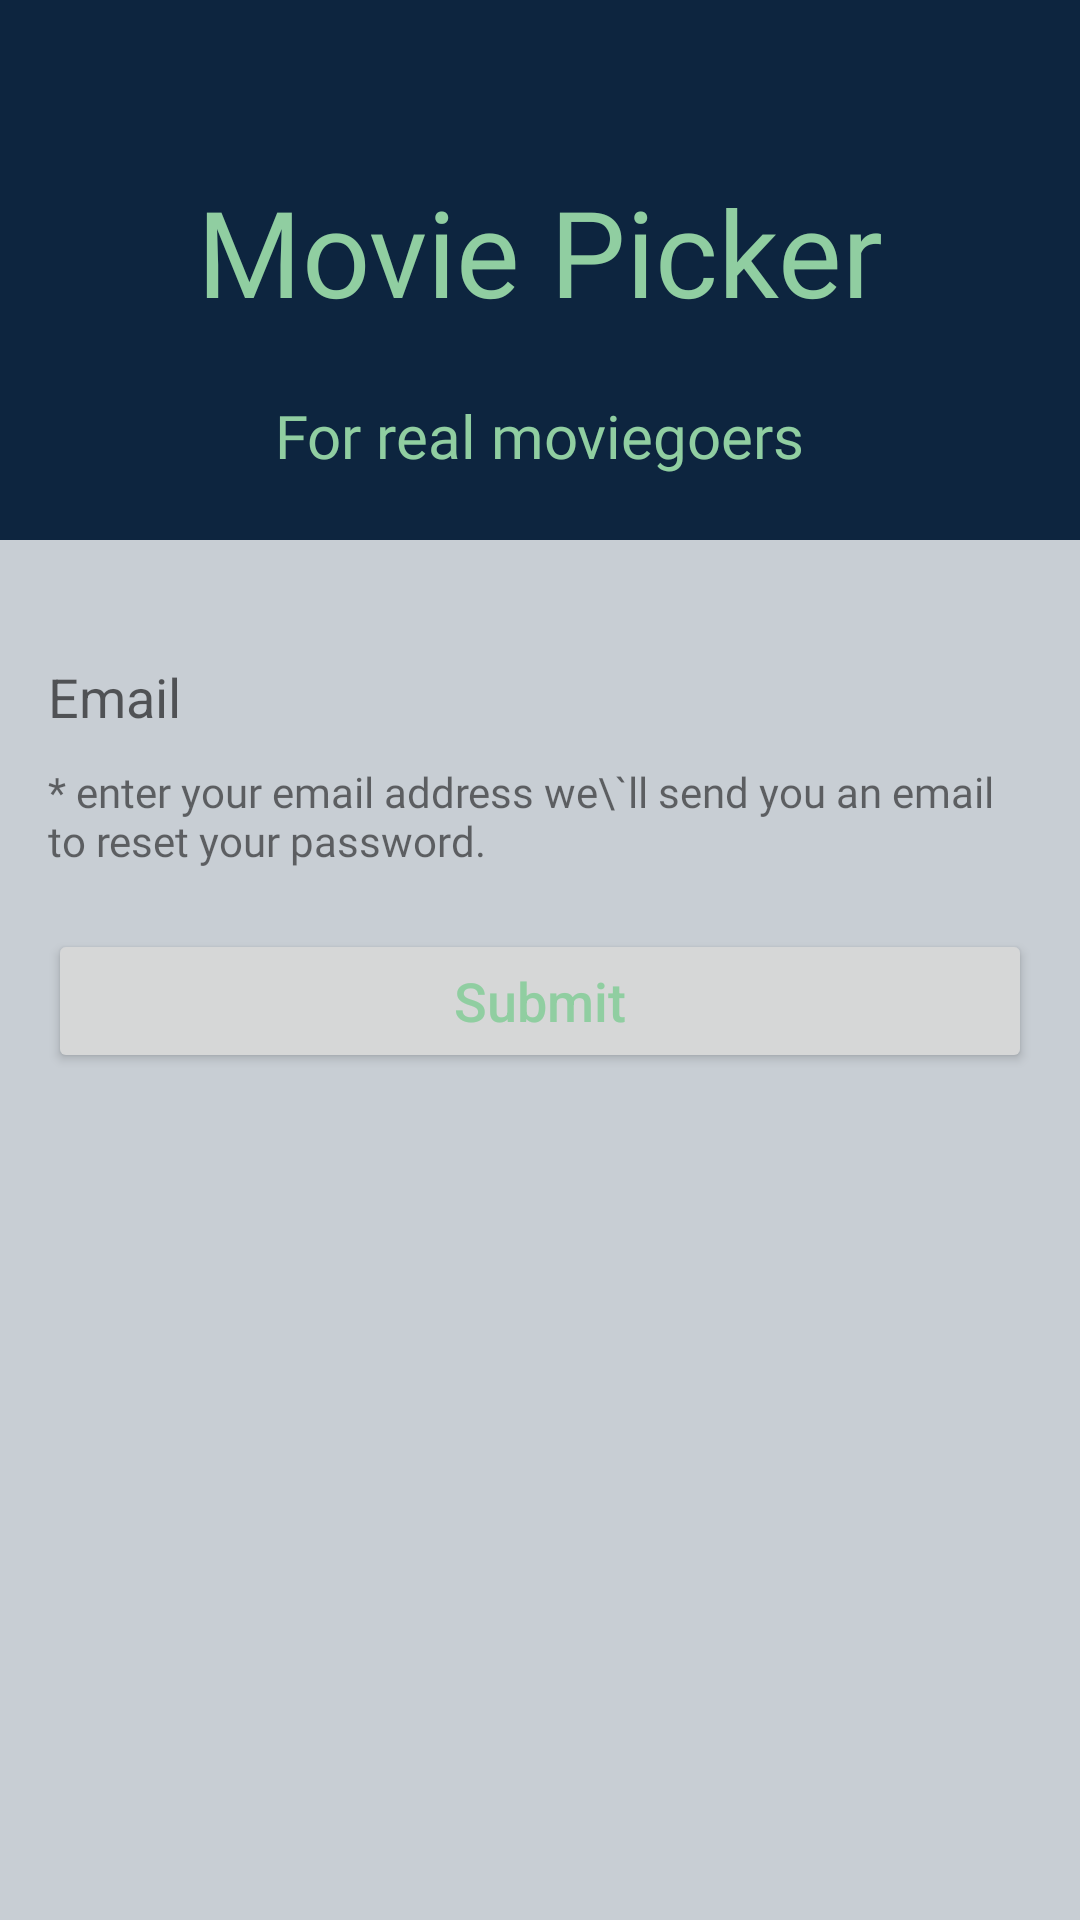

Layout XML and referenced resources for this Android screen:
<!-- AndroidManifest.xml: application theme Theme.Movie_picker -->
<!-- res/layout/fragment_forgot_password.xml -->
<?xml version="1.0" encoding="utf-8"?>
<androidx.constraintlayout.widget.ConstraintLayout xmlns:android="http://schemas.android.com/apk/res/android"
    xmlns:app="http://schemas.android.com/apk/res-auto"
    xmlns:tools="http://schemas.android.com/tools"
    android:layout_width="match_parent"
    android:layout_height="match_parent"
    android:background="@color/primary_light_color"
    tools:context=".view.ui.forgot_password_screen.ForgotPasswordFragment">

    <androidx.constraintlayout.widget.ConstraintLayout
        android:id="@+id/forgotPassHeader"
        android:layout_width="match_parent"
        android:layout_height="180dp"
        android:background="@color/primary_color"
        app:layout_constraintEnd_toEndOf="parent"
        app:layout_constraintHorizontal_bias="1.0"
        app:layout_constraintStart_toStartOf="parent"
        app:layout_constraintTop_toTopOf="parent">

        <TextView
            android:id="@+id/forgotPassHeaderTitle"
            android:layout_width="wrap_content"
            android:layout_height="wrap_content"
            android:layout_gravity="center"
            android:fontFamily="@font/yantramanav_regular"
            android:text="Movie Picker"
            android:textColor="@color/tertiary_color"
            android:textSize="40dp"
            app:layout_constraintBottom_toBottomOf="parent"
            app:layout_constraintEnd_toEndOf="parent"
            app:layout_constraintStart_toStartOf="parent"
            app:layout_constraintTop_toTopOf="parent"
            app:layout_constraintVertical_bias="0.45" />

        <TextView
            android:id="@+id/forgotPassHeaderSubtitle"
            android:layout_width="wrap_content"
            android:layout_height="wrap_content"
            android:fontFamily="@font/yantramanav_regular"
            android:text="For real moviegoers"
            android:textColor="@color/tertiary_color"
            android:textSize="20sp"
            app:layout_constraintBottom_toBottomOf="parent"
            app:layout_constraintEnd_toEndOf="parent"
            app:layout_constraintStart_toStartOf="parent"
            app:layout_constraintTop_toBottomOf="@+id/forgotPassHeaderTitle" />
    </androidx.constraintlayout.widget.ConstraintLayout>

    <TextView
        android:id="@+id/forgotPassMess"
        android:layout_width="match_parent"
        android:layout_height="wrap_content"
        android:layout_marginStart="16dp"
        android:layout_marginTop="10dp"
        android:fontFamily="@font/yantramanav_regular"
        android:layout_marginEnd="16dp"
        android:text="* enter your email address we\`ll send you an email to reset your password."
        app:layout_constraintEnd_toEndOf="parent"
        app:layout_constraintStart_toStartOf="parent"
        app:layout_constraintTop_toBottomOf="@+id/forgotPassEmailInput" />

    <EditText
        android:id="@+id/forgotPassEmailInput"
        android:layout_width="match_parent"
        android:layout_height="wrap_content"
        android:layout_marginStart="16dp"
        android:layout_marginTop="40dp"
        android:layout_marginEnd="16dp"
        android:background="@drawable/edit_text_border"
        android:hint="Email"
        android:inputType="textEmailAddress"
        app:layout_constraintEnd_toEndOf="parent"
        app:layout_constraintStart_toStartOf="parent"
        app:layout_constraintTop_toBottomOf="@+id/forgotPassHeader" />


    <Button
        android:id="@+id/forgotPassSubmitBtn"
        android:layout_width="match_parent"
        android:layout_height="wrap_content"
        android:layout_marginStart="16dp"
        android:layout_marginTop="20dp"
        android:layout_marginEnd="16dp"
        android:paddingTop="10dp"
        android:paddingBottom="10dp"
        android:text="Submit"
        android:textAllCaps="false"
        android:textColor="@color/tertiary_color"
        android:textSize="18sp"
        app:layout_constraintEnd_toEndOf="parent"
        app:layout_constraintStart_toStartOf="parent"
        app:layout_constraintTop_toBottomOf="@+id/forgotPassMess" />

</androidx.constraintlayout.widget.ConstraintLayout>
<!-- resources referenced by this layout -->
<resources>
  <color name="primary_color">#0d253f</color>
  <color name="primary_light_color">#390D253F</color>
  <color name="tertiary_color">#90cea1</color>
  <style name="Theme.Movie_picker" parent="Theme.MaterialComponents.DayNight.NoActionBar">
          
          <item name="colorPrimary">@color/primary_color</item>
          <item name="colorPrimaryVariant">@color/primary_color</item>
          <item name="colorOnPrimary">@color/white</item>
          
          <item name="colorSecondary">@color/secondary_color</item>
          <item name="colorSecondaryVariant">@color/secondary_color</item>
          <item name="colorOnSecondary">@color/black</item>
          
          <item name="android:statusBarColor" tools:targetApi="l">?attr/colorPrimaryVariant</item>
          
      </style>
  <color name="white">#FFFFFFFF</color>
  <color name="secondary_color">#0d253f</color>
  <color name="black">#FF000000</color>
</resources>
